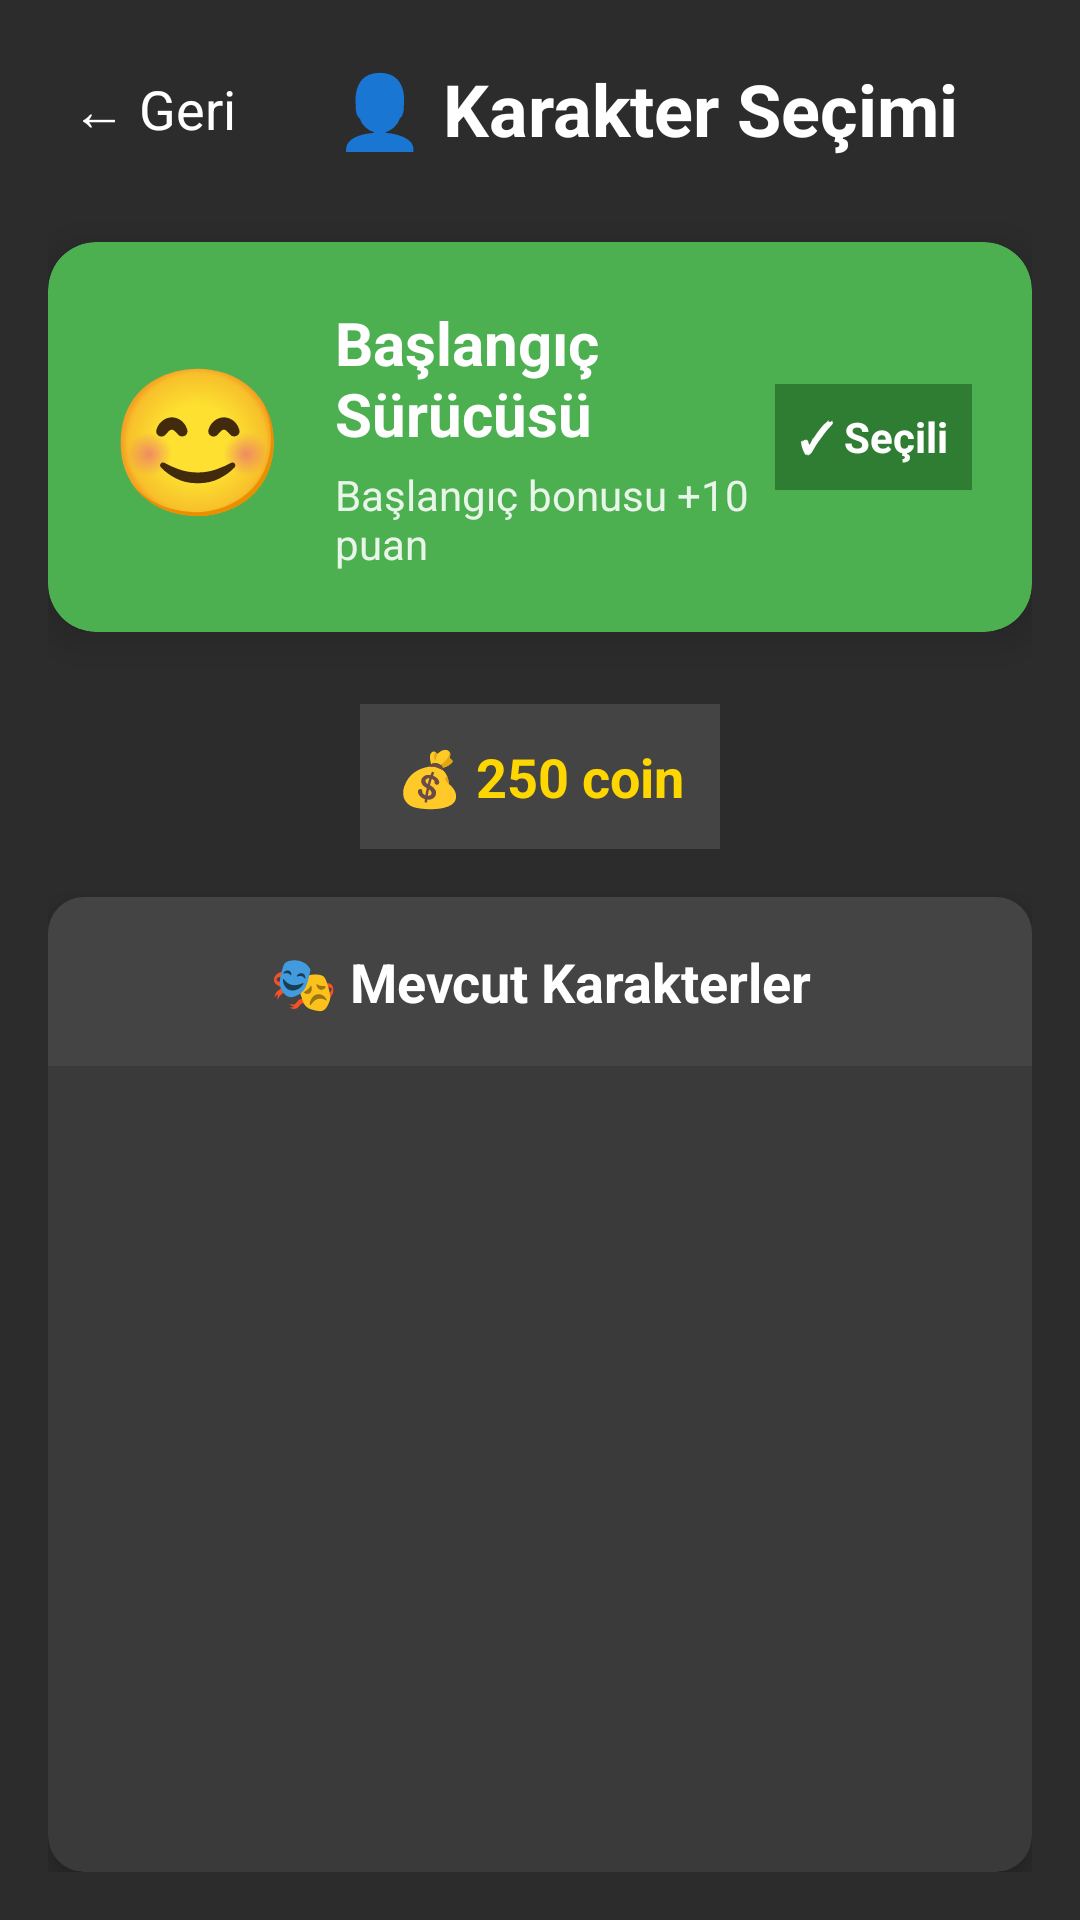

This screen was rendered from an Android layout file. Write that file and the resources it references.
<!-- AndroidManifest.xml: application theme Theme.Arabaoyunu2 -->
<!-- res/layout/activity_character_selection.xml -->
<?xml version="1.0" encoding="utf-8"?>
<LinearLayout xmlns:android="http://schemas.android.com/apk/res/android"
    xmlns:app="http://schemas.android.com/apk/res-auto"
    android:layout_width="match_parent"
    android:layout_height="match_parent"
    android:orientation="vertical"
    android:background="#2C2C2C"
    android:padding="16dp">

    
    <LinearLayout
        android:layout_width="match_parent"
        android:layout_height="wrap_content"
        android:orientation="horizontal"
        android:gravity="center_vertical"
        android:layout_marginBottom="24dp">

        <TextView
            android:id="@+id/backButton"
            android:layout_width="wrap_content"
            android:layout_height="wrap_content"
            android:text="← Geri"
            android:textSize="18sp"
            android:textColor="#FFFFFF"
            android:padding="8dp"
            android:background="?android:attr/selectableItemBackground"
            android:clickable="true"
            android:focusable="true" />

        <TextView
            android:layout_width="0dp"
            android:layout_height="wrap_content"
            android:layout_weight="1"
            android:text="👤 Karakter Seçimi"
            android:textSize="24sp"
            android:textStyle="bold"
            android:textColor="#FFFFFF"
            android:gravity="center" />

    </LinearLayout>

    
    <androidx.cardview.widget.CardView
        android:layout_width="match_parent"
        android:layout_height="wrap_content"
        app:cardCornerRadius="16dp"
        app:cardElevation="8dp"
        app:cardBackgroundColor="#4CAF50"
        android:layout_marginBottom="24dp">

        <LinearLayout
            android:layout_width="match_parent"
            android:layout_height="wrap_content"
            android:orientation="horizontal"
            android:gravity="center_vertical"
            android:padding="20dp">

            <TextView
                android:id="@+id/selectedCharacterEmoji"
                android:layout_width="wrap_content"
                android:layout_height="wrap_content"
                android:text="😊"
                android:textSize="48sp"
                android:layout_marginEnd="16dp" />

            <LinearLayout
                android:layout_width="0dp"
                android:layout_height="wrap_content"
                android:layout_weight="1"
                android:orientation="vertical">

                <TextView
                    android:id="@+id/selectedCharacterName"
                    android:layout_width="wrap_content"
                    android:layout_height="wrap_content"
                    android:text="Başlangıç Sürücüsü"
                    android:textSize="20sp"
                    android:textStyle="bold"
                    android:textColor="#FFFFFF" />

                <TextView
                    android:id="@+id/selectedCharacterAbility"
                    android:layout_width="wrap_content"
                    android:layout_height="wrap_content"
                    android:text="Başlangıç bonusu +10 puan"
                    android:textSize="14sp"
                    android:textColor="#E8F5E8"
                    android:layout_marginTop="4dp" />

            </LinearLayout>

            <TextView
                android:layout_width="wrap_content"
                android:layout_height="wrap_content"
                android:text="✓ Seçili"
                android:textSize="14sp"
                android:textStyle="bold"
                android:textColor="#FFFFFF"
                android:background="#2E7D32"
                android:padding="8dp"
                android:layout_marginStart="8dp" />

        </LinearLayout>

    </androidx.cardview.widget.CardView>

    
    <LinearLayout
        android:layout_width="match_parent"
        android:layout_height="wrap_content"
        android:orientation="horizontal"
        android:gravity="center"
        android:layout_marginBottom="16dp">

        <TextView
            android:id="@+id/moneyText"
            android:layout_width="wrap_content"
            android:layout_height="wrap_content"
            android:text="💰 250 coin"
            android:textSize="18sp"
            android:textStyle="bold"
            android:textColor="#FFD700"
            android:background="#444444"
            android:padding="12dp"
            android:drawablePadding="8dp" />

    </LinearLayout>

    
    <androidx.cardview.widget.CardView
        android:layout_width="match_parent"
        android:layout_height="0dp"
        android:layout_weight="1"
        app:cardCornerRadius="12dp"
        app:cardElevation="6dp"
        app:cardBackgroundColor="#3A3A3A">

        <LinearLayout
            android:layout_width="match_parent"
            android:layout_height="match_parent"
            android:orientation="vertical">

            <TextView
                android:layout_width="match_parent"
                android:layout_height="wrap_content"
                android:text="🎭 Mevcut Karakterler"
                android:textSize="18sp"
                android:textStyle="bold"
                android:textColor="#FFFFFF"
                android:gravity="center"
                android:padding="16dp"
                android:background="#444444" />

            <androidx.recyclerview.widget.RecyclerView
                android:id="@+id/charactersRecyclerView"
                android:layout_width="match_parent"
                android:layout_height="match_parent"
                android:padding="8dp" />

        </LinearLayout>

    </androidx.cardview.widget.CardView>

</LinearLayout>
<!-- resources referenced by this layout -->
<resources>
  <style name="Theme.Arabaoyunu2" parent="Base.Theme.Arabaoyunu2" />
  <style name="Base.Theme.Arabaoyunu2" parent="Theme.Material3.DayNight.NoActionBar">
          
          
      </style>
</resources>
